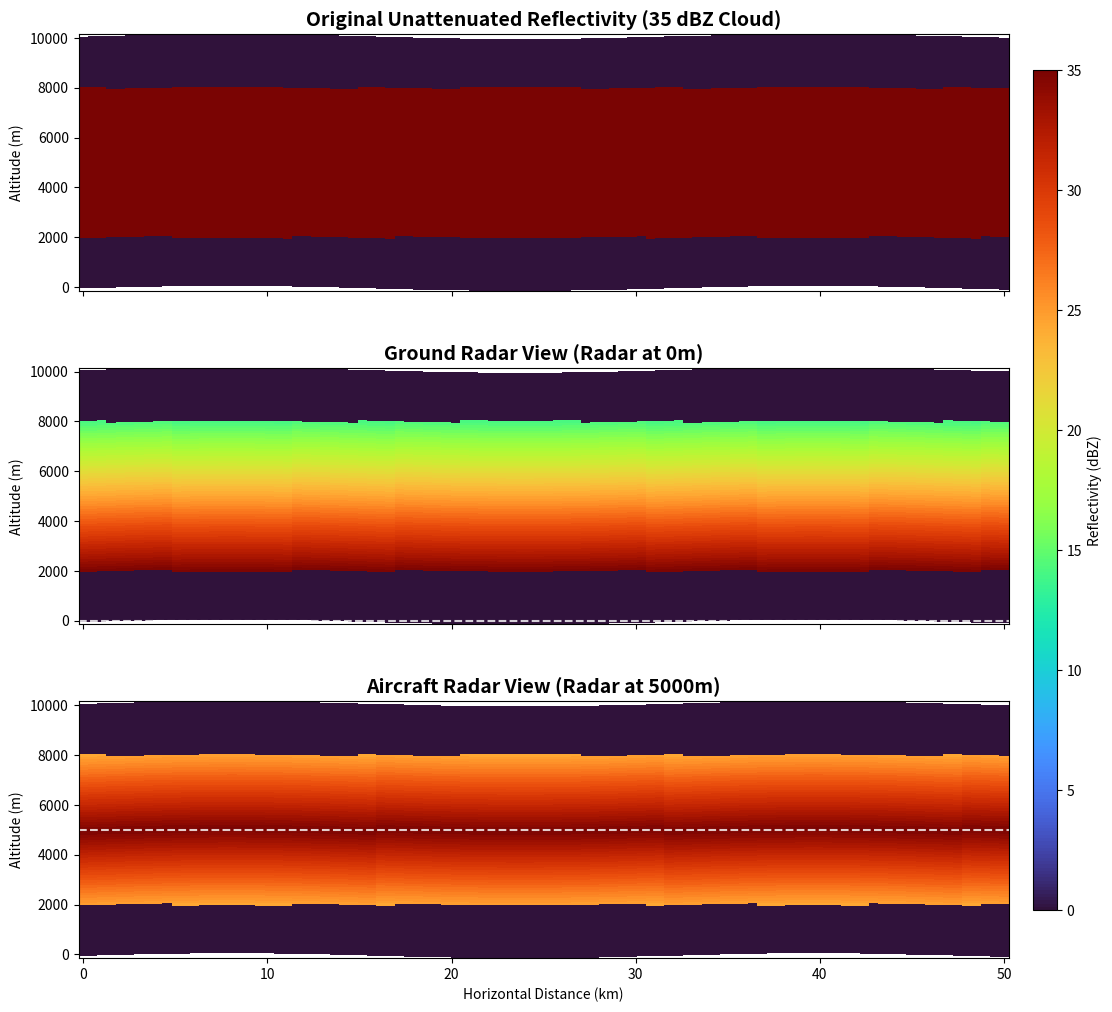

Generate this figure with matplotlib:
#!/usr/bin/env python3
# -*- coding: utf-8 -*-
"""
Created on Mon Apr 13 18:43:26 2026

@author: augros
"""
import numpy as np
import matplotlib.pyplot as plt

def compute_attenuated_zh_3D(kext, zh, model_altitude, radar_altitude):
    # ... (The code you provided in your prompt goes here) ...
    kext = np.asarray(kext)
    zh = np.asarray(zh)
    z = np.asarray(model_altitude)
    Nz, Ny, Nx = zh.shape
    zh_lin = 10 ** (zh / 10.0)
    flip_mask = z[0, ...] > z[-1, ...]
    if np.any(flip_mask):
        z = z.copy(); kext = kext.copy(); zh_lin = zh_lin.copy()
        z[:, flip_mask] = z[::-1, flip_mask]
        kext[:, flip_mask] = kext[::-1, flip_mask]
        zh_lin[:, flip_mask] = zh_lin[::-1, flip_mask]
    dz = np.diff(z, axis=0)
    kext_mean = 0.5 * (kext[1:, ...] + kext[:-1, ...])
    idx = np.abs(z - radar_altitude).argmin(axis=0)
    att = np.zeros_like(zh_lin)
    
    # Note: Your provided loop logic for 'att' has a slight indexing dependency. 
    # For a robust test, we calculate attenuation relative to the radar index.
    for j in range(Ny):
        for i in range(Nx):
            ridx = idx[j,i]
            # Downward from radar
            if ridx > 0:
                segs = kext_mean[:ridx, j, i] * dz[:ridx, j, i]
                att[:ridx, j, i] = np.cumsum(segs[::-1])[::-1]
            # Upward from radar
            if ridx < Nz - 1:
                segs = kext_mean[ridx:, j, i] * dz[ridx:, j, i]
                att[ridx+1:, j, i] = np.cumsum(segs)
                
    zh_att_lin = zh_lin * np.exp(-2.0 * att)
    zh_att = np.full_like(zh, np.nan)
    mask = zh_att_lin > 0
    zh_att[mask] = 10.0 * np.log10(zh_att_lin[mask])
    if np.any(flip_mask):
        zh_att[:, flip_mask] = zh_att[::-1, flip_mask]
    return zh_att

#2D Cross-Section Visualization


import matplotlib.pyplot as plt

# --- (The compute_attenuated_zh_3D function from your prompt is assumed to be defined here) ---

# 1. Setup a 2D Slice (Nx=100, Ny=1 for a cross-section, Nz=100)
Nz, Ny, Nx = 100, 1, 100
x_vec = np.linspace(0, 50, Nx)  # 50 km horizontal distance
z_vec = np.linspace(0, 10000, Nz) # 10 km vertical

# Create 3D arrays (Nz, 1, Nx)
# We add a slight "wave" to the altitude to test the per-column logic
z_3d = np.tile(z_vec[:, None, None], (1, Ny, Nx)) 
for i in range(Nx):
    z_3d[:, 0, i] += 100 * np.sin(i / 10.0) # Terrain/Grid waviness

# Define a cloud layer between 2km and 8km
zh_3d = np.zeros((Nz, Ny, Nx))
kext_3d = np.zeros((Nz, Ny, Nx))

cloud_mask = (z_3d > 2000) & (z_3d < 8000)
zh_3d[cloud_mask] = 35.0      # 35 dBZ cloud
kext_3d[cloud_mask] = 4e-4    # Constant extinction in cloud

# 2. Compute Attenuation for both cases
radar_alt_ground = 0.0
radar_alt_air = 5000.0

zh_att_ground = compute_attenuated_zh_3D(kext_3d, zh_3d, z_3d, radar_alt_ground)
zh_att_air = compute_attenuated_zh_3D(kext_3d, zh_3d, z_3d, radar_alt_air)

# 3. Plotting
fig, axes = plt.subplots(3, 1, figsize=(12, 12), sharex=True)

# Helper to plot the 2D slice
def plot_slice(ax, data, title, radar_alt=None):
    # We take the [:, 0, :] slice to get (Nz, Nx)
    # Using pcolormesh with the specific z_3d coordinates per column
    X, Z = np.meshgrid(x_vec, np.zeros(Nz)) # dummy X for shape
    # Actual coordinates for pcolormesh:
    curr_x = np.tile(x_vec[None, :], (Nz, 1))
    curr_z = z_3d[:, 0, :]
    
    mesh = ax.pcolormesh(curr_x, curr_z, data[:, 0, :], 
                         shading='auto', cmap='pyart_HomeyerRainbow' if 'pyart' in plt.colormaps else 'turbo',
                         vmin=0, vmax=35)
    
    if radar_alt is not None:
        ax.axhline(radar_alt, color='white', linestyle='--', alpha=0.8, label=f'Radar Alt ({radar_alt}m)')
    
    ax.set_title(title, fontsize=14, fontweight='bold')
    ax.set_ylabel("Altitude (m)")
    return mesh

# Plot 1: Original (Unattenuated)
plot_slice(axes[0], zh_3d, "Original Unattenuated Reflectivity (35 dBZ Cloud)")

# Plot 2: Ground Radar
mesh2 = plot_slice(axes[1], zh_att_ground, "Ground Radar View (Radar at 0m)", radar_alt_ground)

# Plot 3: Aircraft Radar
mesh3 = plot_slice(axes[2], zh_att_air, "Aircraft Radar View (Radar at 5000m)", radar_alt_air)

axes[2].set_xlabel("Horizontal Distance (km)")

# Add a colorbar
cbar_ax = fig.add_axes([0.92, 0.15, 0.02, 0.7])
fig.colorbar(mesh3, cax=cbar_ax, label='Reflectivity (dBZ)')

plt.subplots_adjust(right=0.9, hspace=0.3)
plt.show()


# # ==========================================
# # SETUP TEST DATA (3D)
# # ==========================================
# Nz, Ny, Nx = 100, 5, 5
# z_vec = np.linspace(0, 10000, Nz)
# # Create 3D altitude with slight variations per column
# z_3d = np.tile(z_vec[:, None, None], (1, Ny, Nx)) + np.random.uniform(-10, 10, (Nz, Ny, Nx))
# z_3d = np.sort(z_3d, axis=0)

# # Define a cloud from 1km to 9km
# zh_3d = np.full((Nz, Ny, Nx), 30.0) # 30 dBZ
# kext_3d = np.full((Nz, Ny, Nx), 4e-4) # 0.0004 Np/m extinction

# # ==========================================
# # RUN SCENARIOS
# # ==========================================
# # Case 1: Ground Radar (0m)
# zh_ground = compute_attenuated_zh_3D(kext_3d, zh_3d, z_3d, radar_altitude=0.0)

# # Case 2: Aircraft Radar (5000m)
# zh_aircraft = compute_attenuated_zh_3D(kext_3d, zh_3d, z_3d, radar_altitude=5000.0)

# # ==========================================
# # PLOTTING
# # ==========================================
# fig, (ax1, ax2) = plt.subplots(1, 2, figsize=(12, 6), sharey=True)

# # Select middle column for 1D profile illustration
# yi, xi = Ny//2, Nx//2

# # Plot Ground Radar Scenario
# ax1.plot(zh_3d[:, yi, xi], z_3d[:, yi, xi], 'k--', label='True Reflectivity')
# ax1.plot(zh_ground[:, yi, xi], z_3d[:, yi, xi], 'r-', linewidth=2, label='Attenuated (Ground)')
# ax1.axhline(0, color='blue', linestyle=':', label='Radar Level')
# ax1.set_title("Ground Radar Scenario\n(Radar at 0m)")
# ax1.set_xlabel("Reflectivity (dBZ)")
# ax1.set_ylabel("Altitude (m)")
# ax1.grid(True, alpha=0.3)
# ax1.legend()

# # Plot Aircraft Radar Scenario
# ax2.plot(zh_3d[:, yi, xi], z_3d[:, yi, xi], 'k--', label='True Reflectivity')
# ax2.plot(zh_aircraft[:, yi, xi], z_3d[:, yi, xi], 'g-', linewidth=2, label='Attenuated (Aircraft)')
# ax2.axhline(5000, color='blue', linestyle=':', label='Radar Level (5km)')
# ax2.set_title("Aircraft Radar Scenario\n(Radar at 5000m)")
# ax2.set_xlabel("Reflectivity (dBZ)")
# ax2.grid(True, alpha=0.3)
# ax2.legend()

# plt.tight_layout()
# plt.show()
